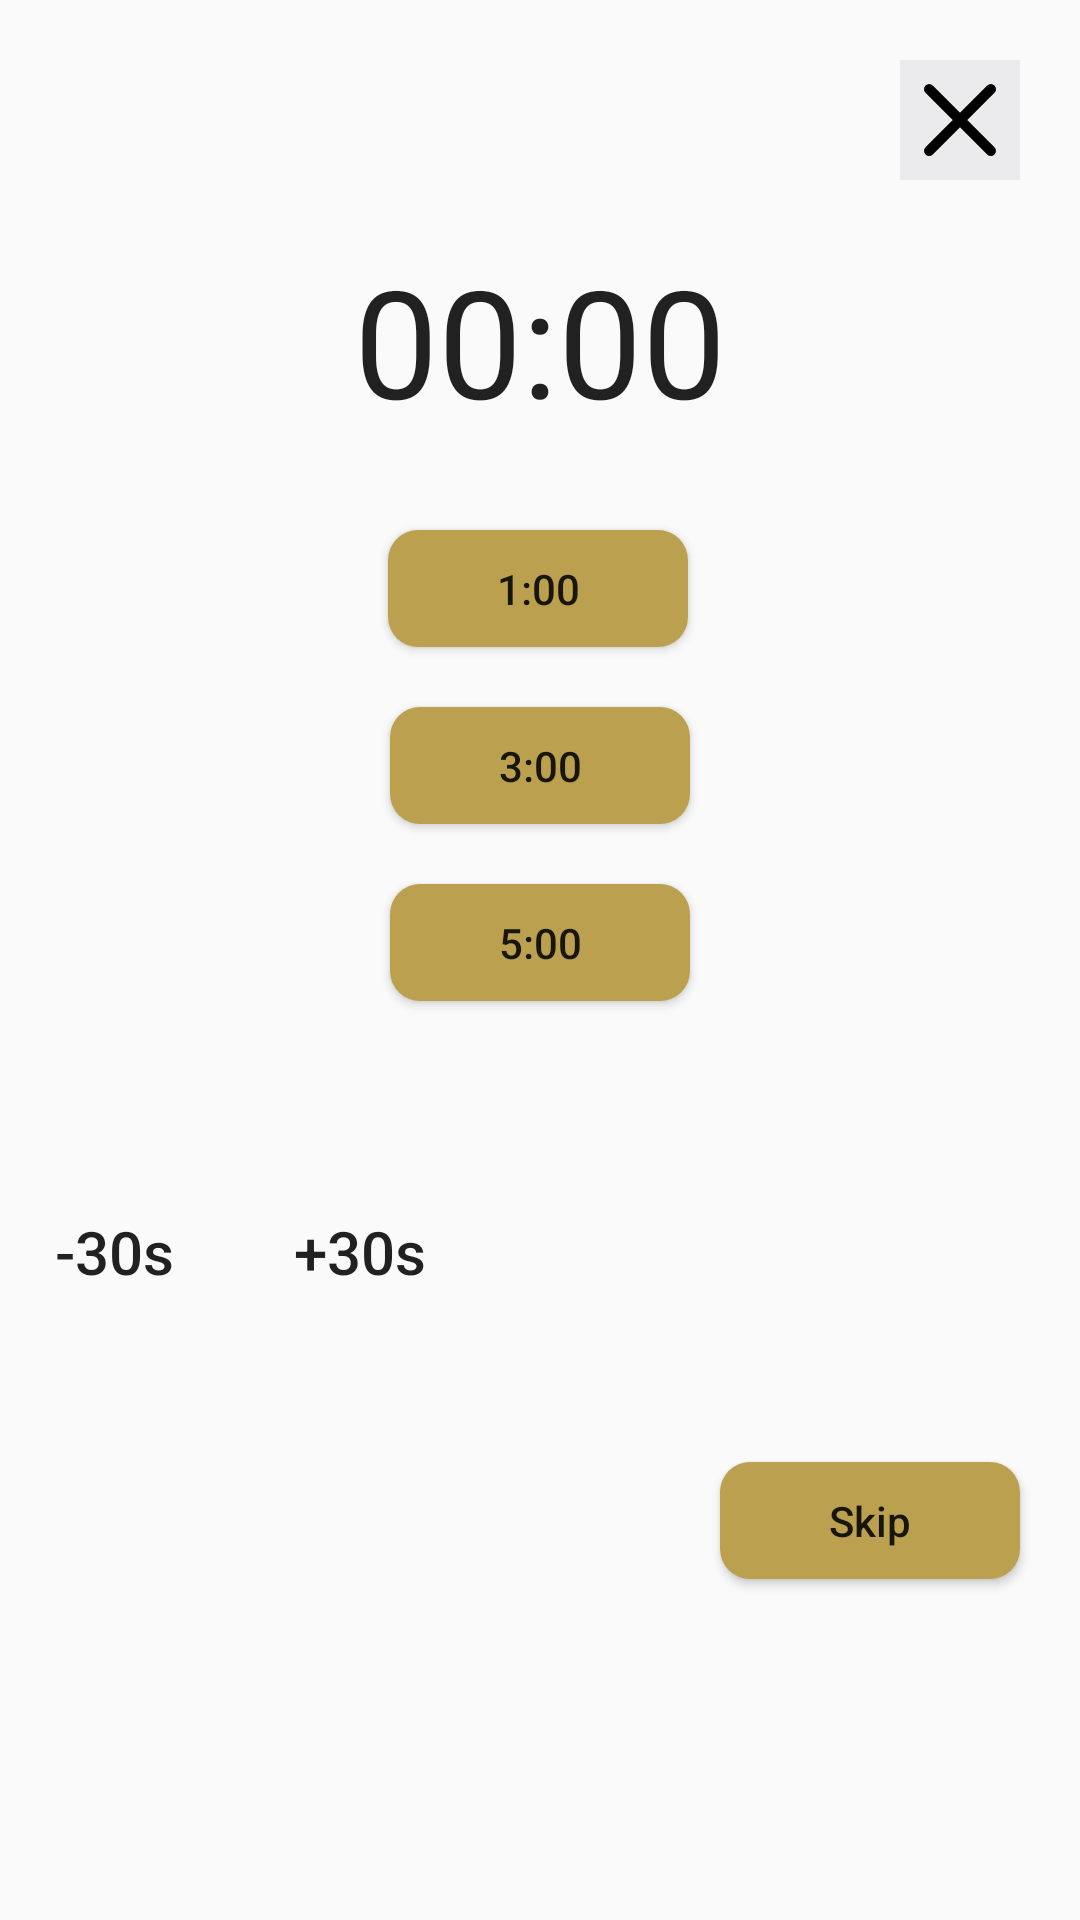

Android layout source for this screen:
<!-- AndroidManifest.xml: application theme Theme.Olympus -->
<!-- res/layout/timer_layout.xml -->
<?xml version="1.0" encoding="utf-8"?>
<androidx.constraintlayout.widget.ConstraintLayout xmlns:android="http://schemas.android.com/apk/res/android"
    xmlns:app="http://schemas.android.com/apk/res-auto"
    xmlns:tools="http://schemas.android.com/tools"
    android:layout_width="fill_parent"
    android:layout_height="wrap_content"
    android:background="@drawable/layout_marble"
    android:isScrollContainer="true">

    <Button
        android:id="@+id/min5"
        android:layout_width="100dp"
        android:layout_height="wrap_content"
        android:layout_marginTop="20dp"
        android:background="@drawable/button_layout"
        android:minWidth="0dp"
        android:minHeight="0dp"
        android:paddingHorizontal="10dp"
        android:paddingVertical="10dp"
        android:text="5:00"
        android:textAllCaps="false"
        app:layout_constraintEnd_toEndOf="parent"
        app:layout_constraintStart_toStartOf="parent"
        app:layout_constraintTop_toBottomOf="@+id/min3" />

    <Button
        android:id="@+id/skip"
        android:layout_width="100dp"
        android:layout_height="wrap_content"
        android:layout_marginTop="60dp"
        android:layout_marginEnd="20dp"
        android:layout_marginBottom="20dp"
        android:background="@drawable/button_layout"
        android:minWidth="0dp"
        android:minHeight="0dp"
        android:paddingHorizontal="10dp"
        android:paddingVertical="10dp"
        android:text="Skip"
        android:textAllCaps="false"
        app:layout_constraintBottom_toBottomOf="parent"
        app:layout_constraintEnd_toEndOf="parent"
        app:layout_constraintTop_toBottomOf="@+id/min5" />

    <Button
        android:id="@+id/secLess"
        android:layout_width="wrap_content"
        android:layout_height="wrap_content"
        android:layout_marginStart="20dp"
        android:layout_marginTop="60dp"
        android:layout_marginEnd="304dp"
        android:background="@null"
        android:minWidth="0dp"
        android:minHeight="0dp"
        android:paddingHorizontal="10dp"
        android:paddingVertical="10dp"
        android:text="-30s"
        android:textAllCaps="false"
        android:textSize="20sp"
        app:layout_constraintEnd_toEndOf="parent"
        app:layout_constraintStart_toStartOf="parent"
        app:layout_constraintTop_toBottomOf="@+id/min5" />

    <Button
        android:id="@+id/secMore"
        android:layout_width="wrap_content"
        android:layout_height="wrap_content"
        android:layout_marginStart="20dp"
        android:layout_marginTop="60dp"
        android:background="@null"
        android:minWidth="0dp"
        android:minHeight="0dp"
        android:paddingHorizontal="10dp"
        android:paddingVertical="10dp"
        android:text="+30s"
        android:textAllCaps="false"
        android:textSize="20sp"
        app:layout_constraintStart_toEndOf="@+id/secLess"
        app:layout_constraintTop_toBottomOf="@+id/min5" />

    <Button
        android:id="@+id/min3"
        android:layout_width="100dp"
        android:layout_height="wrap_content"
        android:layout_marginTop="20dp"
        android:background="@drawable/button_layout"
        android:minWidth="0dp"
        android:minHeight="0dp"
        android:paddingHorizontal="10dp"
        android:paddingVertical="10dp"
        android:text="3:00"
        android:textAllCaps="false"
        app:layout_constraintEnd_toEndOf="parent"
        app:layout_constraintStart_toStartOf="parent"
        app:layout_constraintTop_toBottomOf="@+id/min1" />

    <Button
        android:id="@+id/min1"
        android:layout_width="100dp"
        android:layout_height="wrap_content"
        android:layout_marginTop="30dp"
        android:background="@drawable/button_layout"
        android:minWidth="0dp"
        android:minHeight="0dp"
        android:paddingHorizontal="10dp"
        android:paddingVertical="10dp"
        android:text="1:00"
        android:textAllCaps="false"
        app:layout_constraintEnd_toEndOf="parent"
        app:layout_constraintHorizontal_bias="0.498"
        app:layout_constraintStart_toStartOf="parent"
        app:layout_constraintTop_toBottomOf="@+id/timer" />

    <ImageButton
        android:id="@+id/close"
        android:layout_width="40dp"
        android:layout_height="40dp"
        android:layout_marginTop="20dp"
        android:layout_marginEnd="20dp"
        android:background="@color/background"
        app:layout_constraintEnd_toEndOf="parent"
        app:layout_constraintTop_toTopOf="parent"
        app:srcCompat="@drawable/x2" />

    <Chronometer
        android:id="@+id/timer"
        android:layout_width="wrap_content"
        android:layout_height="wrap_content"
        android:layout_marginTop="20dp"
        android:textSize="50sp"
        app:layout_constraintEnd_toEndOf="parent"
        app:layout_constraintStart_toStartOf="parent"
        app:layout_constraintTop_toBottomOf="@+id/close" />
</androidx.constraintlayout.widget.ConstraintLayout>
<!-- resources referenced by this layout -->
<resources>
  <color name="background">#EBEBED</color>
  <!-- drawable button_layout (drawable) -->
  <?xml version="1.0" encoding="utf-8"?>
  <shape xmlns:android="http://schemas.android.com/apk/res/android">
      <corners android:radius="10dp"/>
      <solid android:color="@color/buttons" />
  </shape>
  <!-- drawable x2 (drawable) -->
  <vector xmlns:android="http://schemas.android.com/apk/res/android"
      android:width="24dp"
      android:height="24dp"
      android:viewportWidth="14"
      android:viewportHeight="14"
      >
    <path
        android:pathData="M13,1 L1,13M1,1l12,12"
        android:strokeLineJoin="round"
        android:strokeWidth="2"
        android:fillColor="#00000000"
        android:fillType="evenOdd"
        android:strokeColor="#000"
        android:strokeLineCap="round"/>
  </vector>
  <style name="Theme.Olympus" parent="Theme.AppCompat.DayNight.NoActionBar">
          
          <item name="colorPrimary">@color/purple_500</item>
          <item name="colorPrimaryVariant">@color/purple_700</item>
          <item name="colorOnPrimary">@color/white</item>
          
          <item name="colorSecondary">@color/teal_200</item>
          <item name="colorSecondaryVariant">@color/teal_700</item>
          <item name="colorOnSecondary">@color/black</item>
          
          <item name="android:statusBarColor">@color/black</item>
          
          <item name="popupMenuBackground">@drawable/menu_background</item>
          <item name="android:popupMenuStyle">@style/popupBGStyle</item>
          <item name="android:alertDialogStyle">@style/RoundedCornersDialog</item>
      </style>
  <color name="buttons">#BBA14F</color>
  <color name="purple_500">#FF6200EE</color>
  <color name="purple_700">#FF3700B3</color>
  <color name="white">#FFFFFFFF</color>
  <color name="teal_200">#FF03DAC5</color>
  <color name="teal_700">#FF018786</color>
  <color name="black">#FF000000</color>
  <!-- drawable menu_background (drawable) -->
  <?xml version="1.0" encoding="utf-8"?>
  <shape xmlns:android="http://schemas.android.com/apk/res/android">
      <solid android:color="@color/background" />
      <corners android:radius="20dp"/>
  </shape>
  <style name="popupBGStyle" parent="Widget.MaterialComponents.PopupMenu">
          <item name="android:popupBackground">@drawable/menu_background</item>
      </style>
  <style name="RoundedCornersDialog" parent="@style/Theme.MaterialComponents.Dialog">
          <item name="dialogCornerRadius">20dp</item>
          <item name="backgroundColor">@color/layout</item>
      </style>
  <color name="layout">#D9D9D9</color>
</resources>
